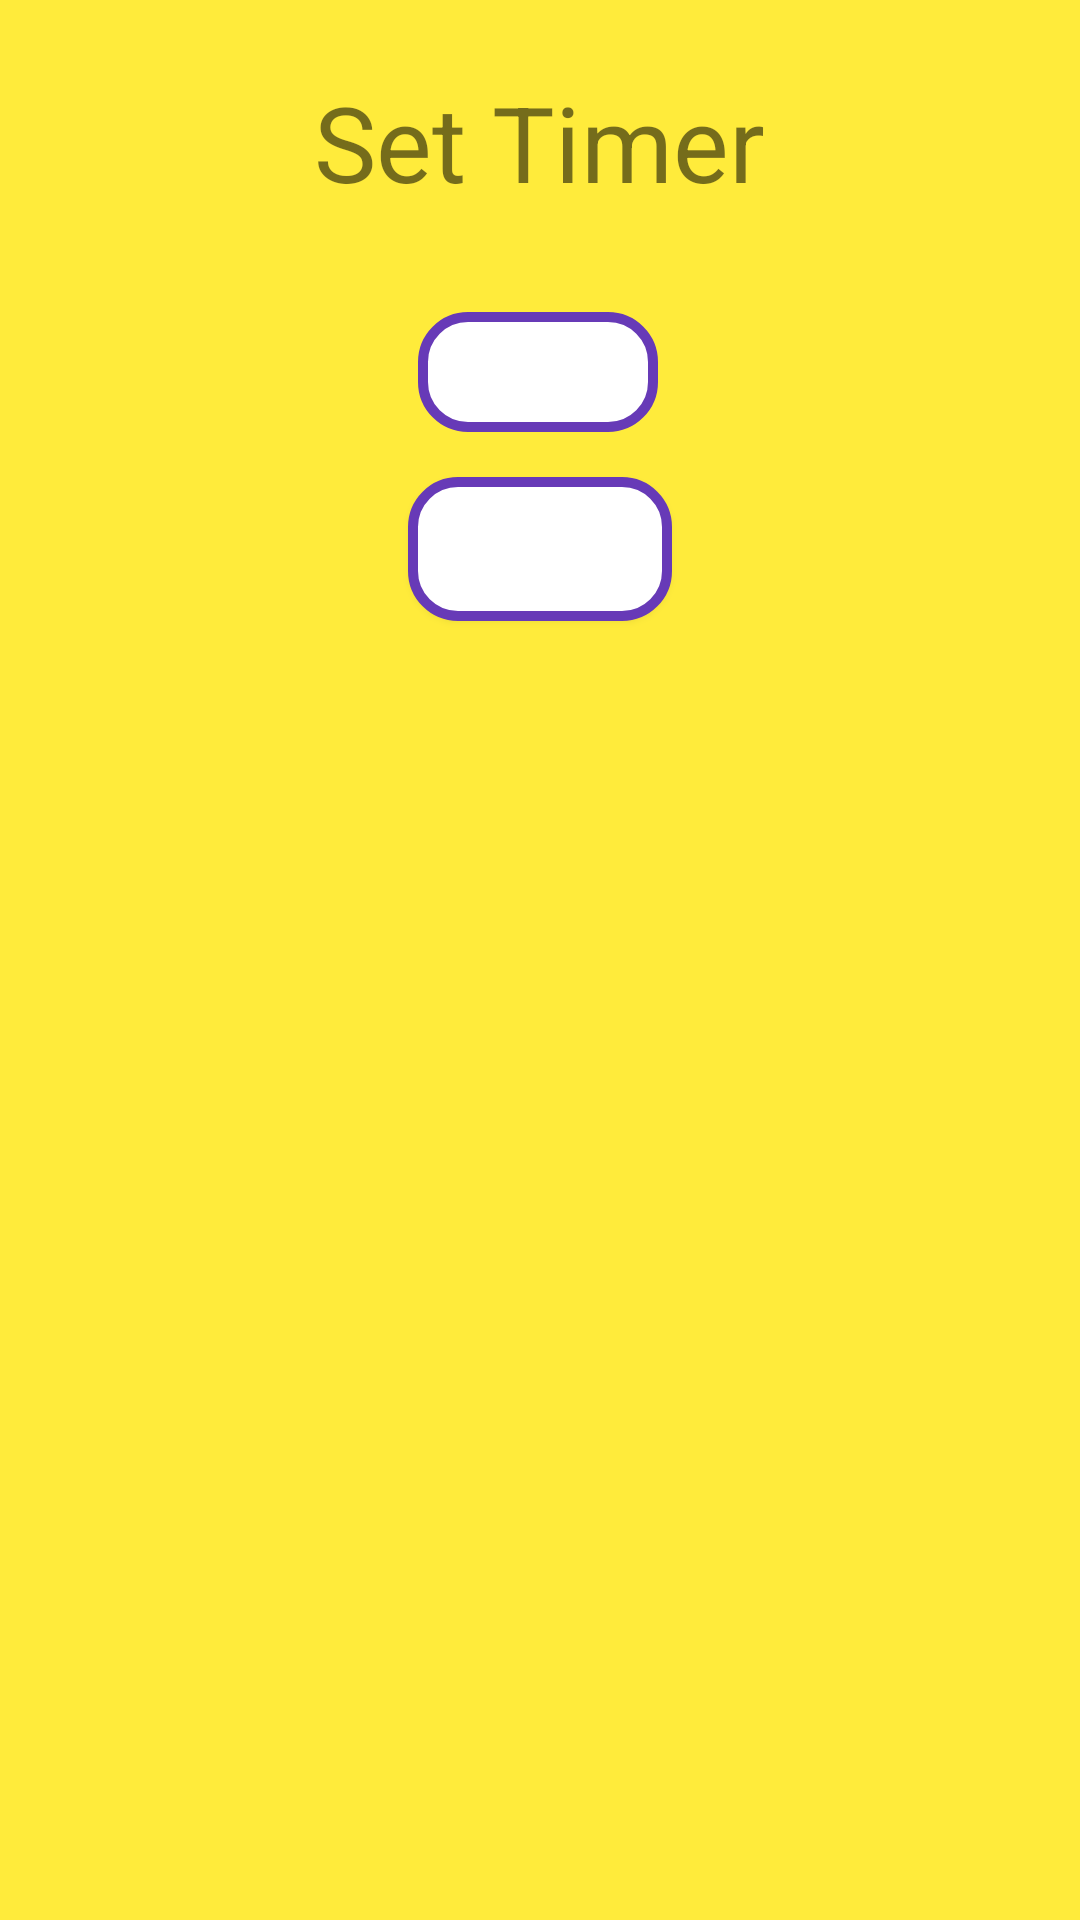

Layout XML and referenced resources for this Android screen:
<!-- AndroidManifest.xml: application theme Theme.Deltaproject1 -->
<!-- res/layout/popup4.xml -->
<?xml version="1.0" encoding="utf-8"?>
<androidx.constraintlayout.widget.ConstraintLayout xmlns:android="http://schemas.android.com/apk/res/android"
    xmlns:app="http://schemas.android.com/apk/res-auto"
    xmlns:tools="http://schemas.android.com/tools"
    android:layout_width="match_parent"
    android:layout_height="match_parent"
    android:background="@color/yellow2">

    <TextView
        android:id="@+id/timer"
        android:layout_width="200dp"
        android:layout_height="60dp"
        android:layout_marginTop="24dp"
        android:background="@drawable/coco"
        android:text="Set Timer"
        android:textAlignment="center"
        android:textSize="35sp"
        app:layout_constraintEnd_toEndOf="parent"
        app:layout_constraintHorizontal_bias="0.497"
        app:layout_constraintStart_toStartOf="parent"
        app:layout_constraintTop_toTopOf="parent" />

    <EditText
        android:id="@+id/txttime"
        android:layout_width="80dp"
        android:layout_height="40dp"
        android:layout_marginTop="20dp"
        android:textAlignment="center"
        android:background="@drawable/cornercut"
        app:layout_constraintEnd_toEndOf="parent"
        app:layout_constraintHorizontal_bias="0.498"
        app:layout_constraintStart_toStartOf="parent"
        app:layout_constraintTop_toBottomOf="@+id/timer" />

    <Button
        android:id="@+id/stocks"
        android:layout_width="wrap_content"
        android:layout_height="wrap_content"
        android:layout_marginTop="15dp"
        android:background="@drawable/cornercut"
        app:layout_constraintEnd_toEndOf="parent"
        app:layout_constraintStart_toStartOf="parent"
        app:layout_constraintTop_toBottomOf="@+id/txttime" />
</androidx.constraintlayout.widget.ConstraintLayout>
<!-- resources referenced by this layout -->
<resources>
  <color name="yellow2">#FFEB3B</color>
  <!-- drawable cornercut (drawable) -->
  <?xml version="1.0" encoding="utf-8"?>
  <shape xmlns:android="http://schemas.android.com/apk/res/android">
      <solid
          android:color="#FFFFFF"/>
      <corners
          android:topLeftRadius="15dp"
          android:topRightRadius="15dp"
          android:bottomLeftRadius="15dp"
          android:bottomRightRadius="15dp"/>
      <stroke android:width="10px" android:color="#673AB7" />
  </shape>
  <style name="Theme.Deltaproject1" parent="Theme.MaterialComponents.DayNight">
          
          <item name="colorPrimary">@color/purple_500</item>
          <item name="colorPrimaryVariant">@color/purple_700</item>
          <item name="colorOnPrimary">@color/white</item>
          
          <item name="colorSecondary">@color/teal_200</item>
          <item name="colorSecondaryVariant">@color/teal_700</item>
          <item name="colorOnSecondary">@color/black</item>
          
          <item name="android:statusBarColor">?attr/colorPrimaryVariant</item>
          
      </style>
  <color name="purple_500">#FF6200EE</color>
  <color name="purple_700">#2F21F3</color>
  <color name="white">#FFFFFFFF</color>
  <color name="teal_200">#FF03DAC5</color>
  <color name="teal_700">#FF018786</color>
  <color name="black">#FD000000</color>
</resources>
